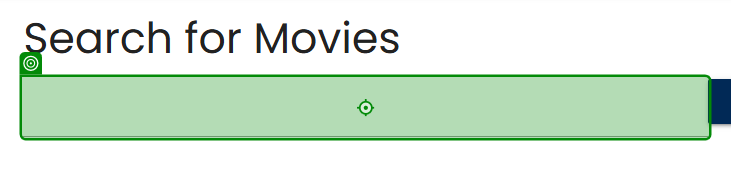
Workflow: MovieChallenge

Step 1: type [MovieName]

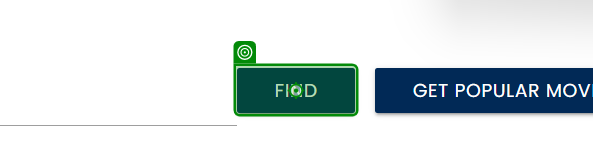
Step 2: click on 'Find'

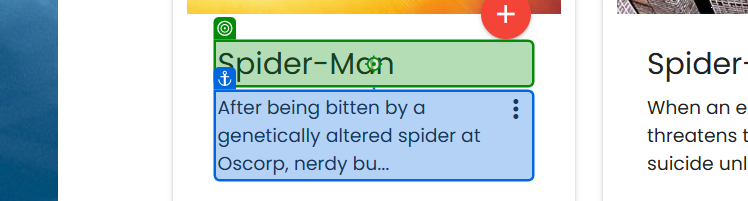
Step 3: click on 'Avengers: Infinity W'

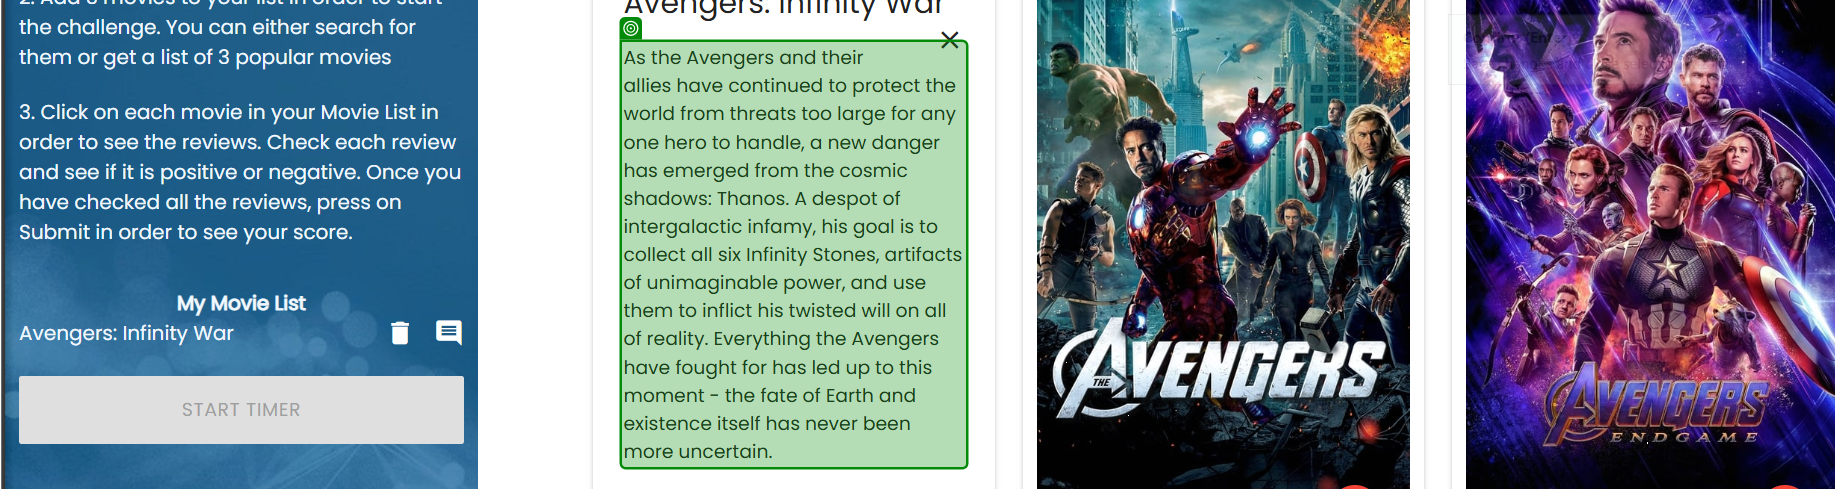
Step 4: get-text from 'As the'